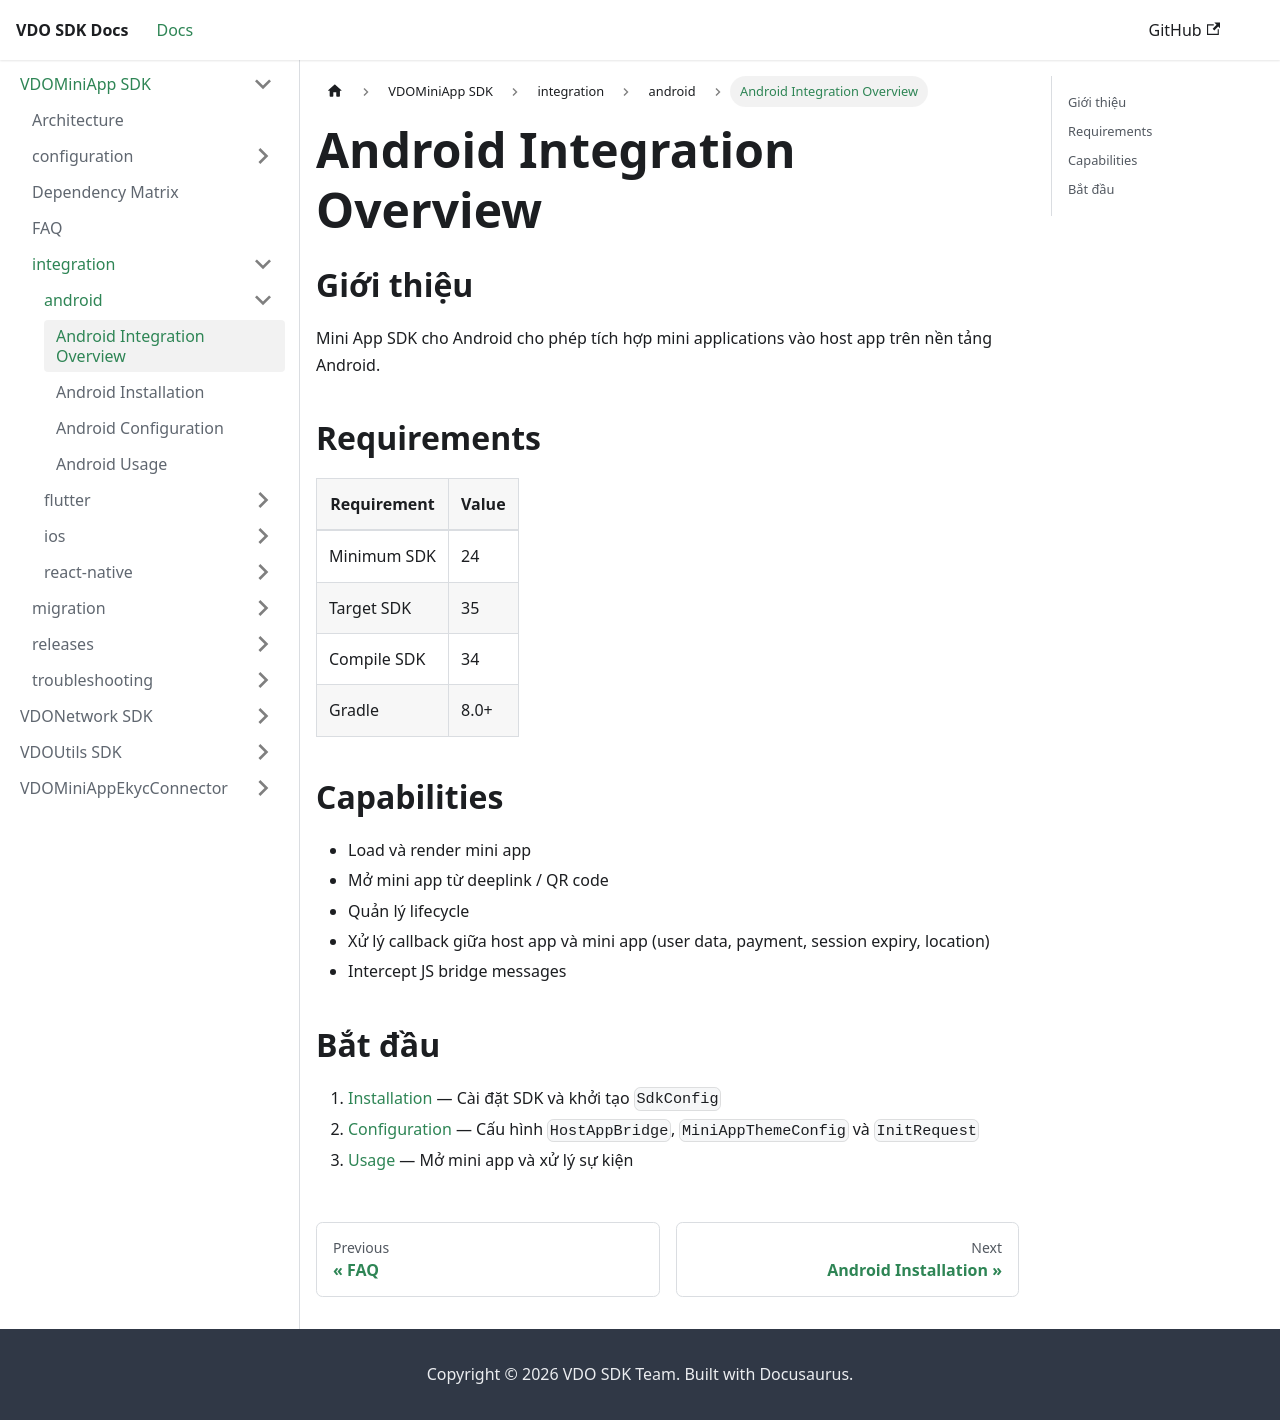

repository: app-platform-vf/mobile-sdk-docs · page: VDOMiniApp/integration/android/overview.html · generator: docusaurus

---
sidebar_position: 1
---

# Android Integration Overview

## Giới thiệu

Mini App SDK cho Android cho phép tích hợp mini applications vào host app trên nền tảng Android.

## Requirements

| Requirement | Value |
| ----------- | ----- |
| Minimum SDK | 24    |
| Target SDK  | 35    |
| Compile SDK | 34    |
| Gradle      | 8.0+  |

## Capabilities

- Load và render mini app
- Mở mini app từ deeplink / QR code
- Quản lý lifecycle
- Xử lý callback giữa host app và mini app (user data, payment, session expiry, location)
- Intercept JS bridge messages

## Bắt đầu

1. [Installation](installation.md) — Cài đặt SDK và khởi tạo `SdkConfig`
2. [Configuration](configuration.md) — Cấu hình `HostAppBridge`, `MiniAppThemeConfig` và `InitRequest`
3. [Usage](usage.md) — Mở mini app và xử lý sự kiện
